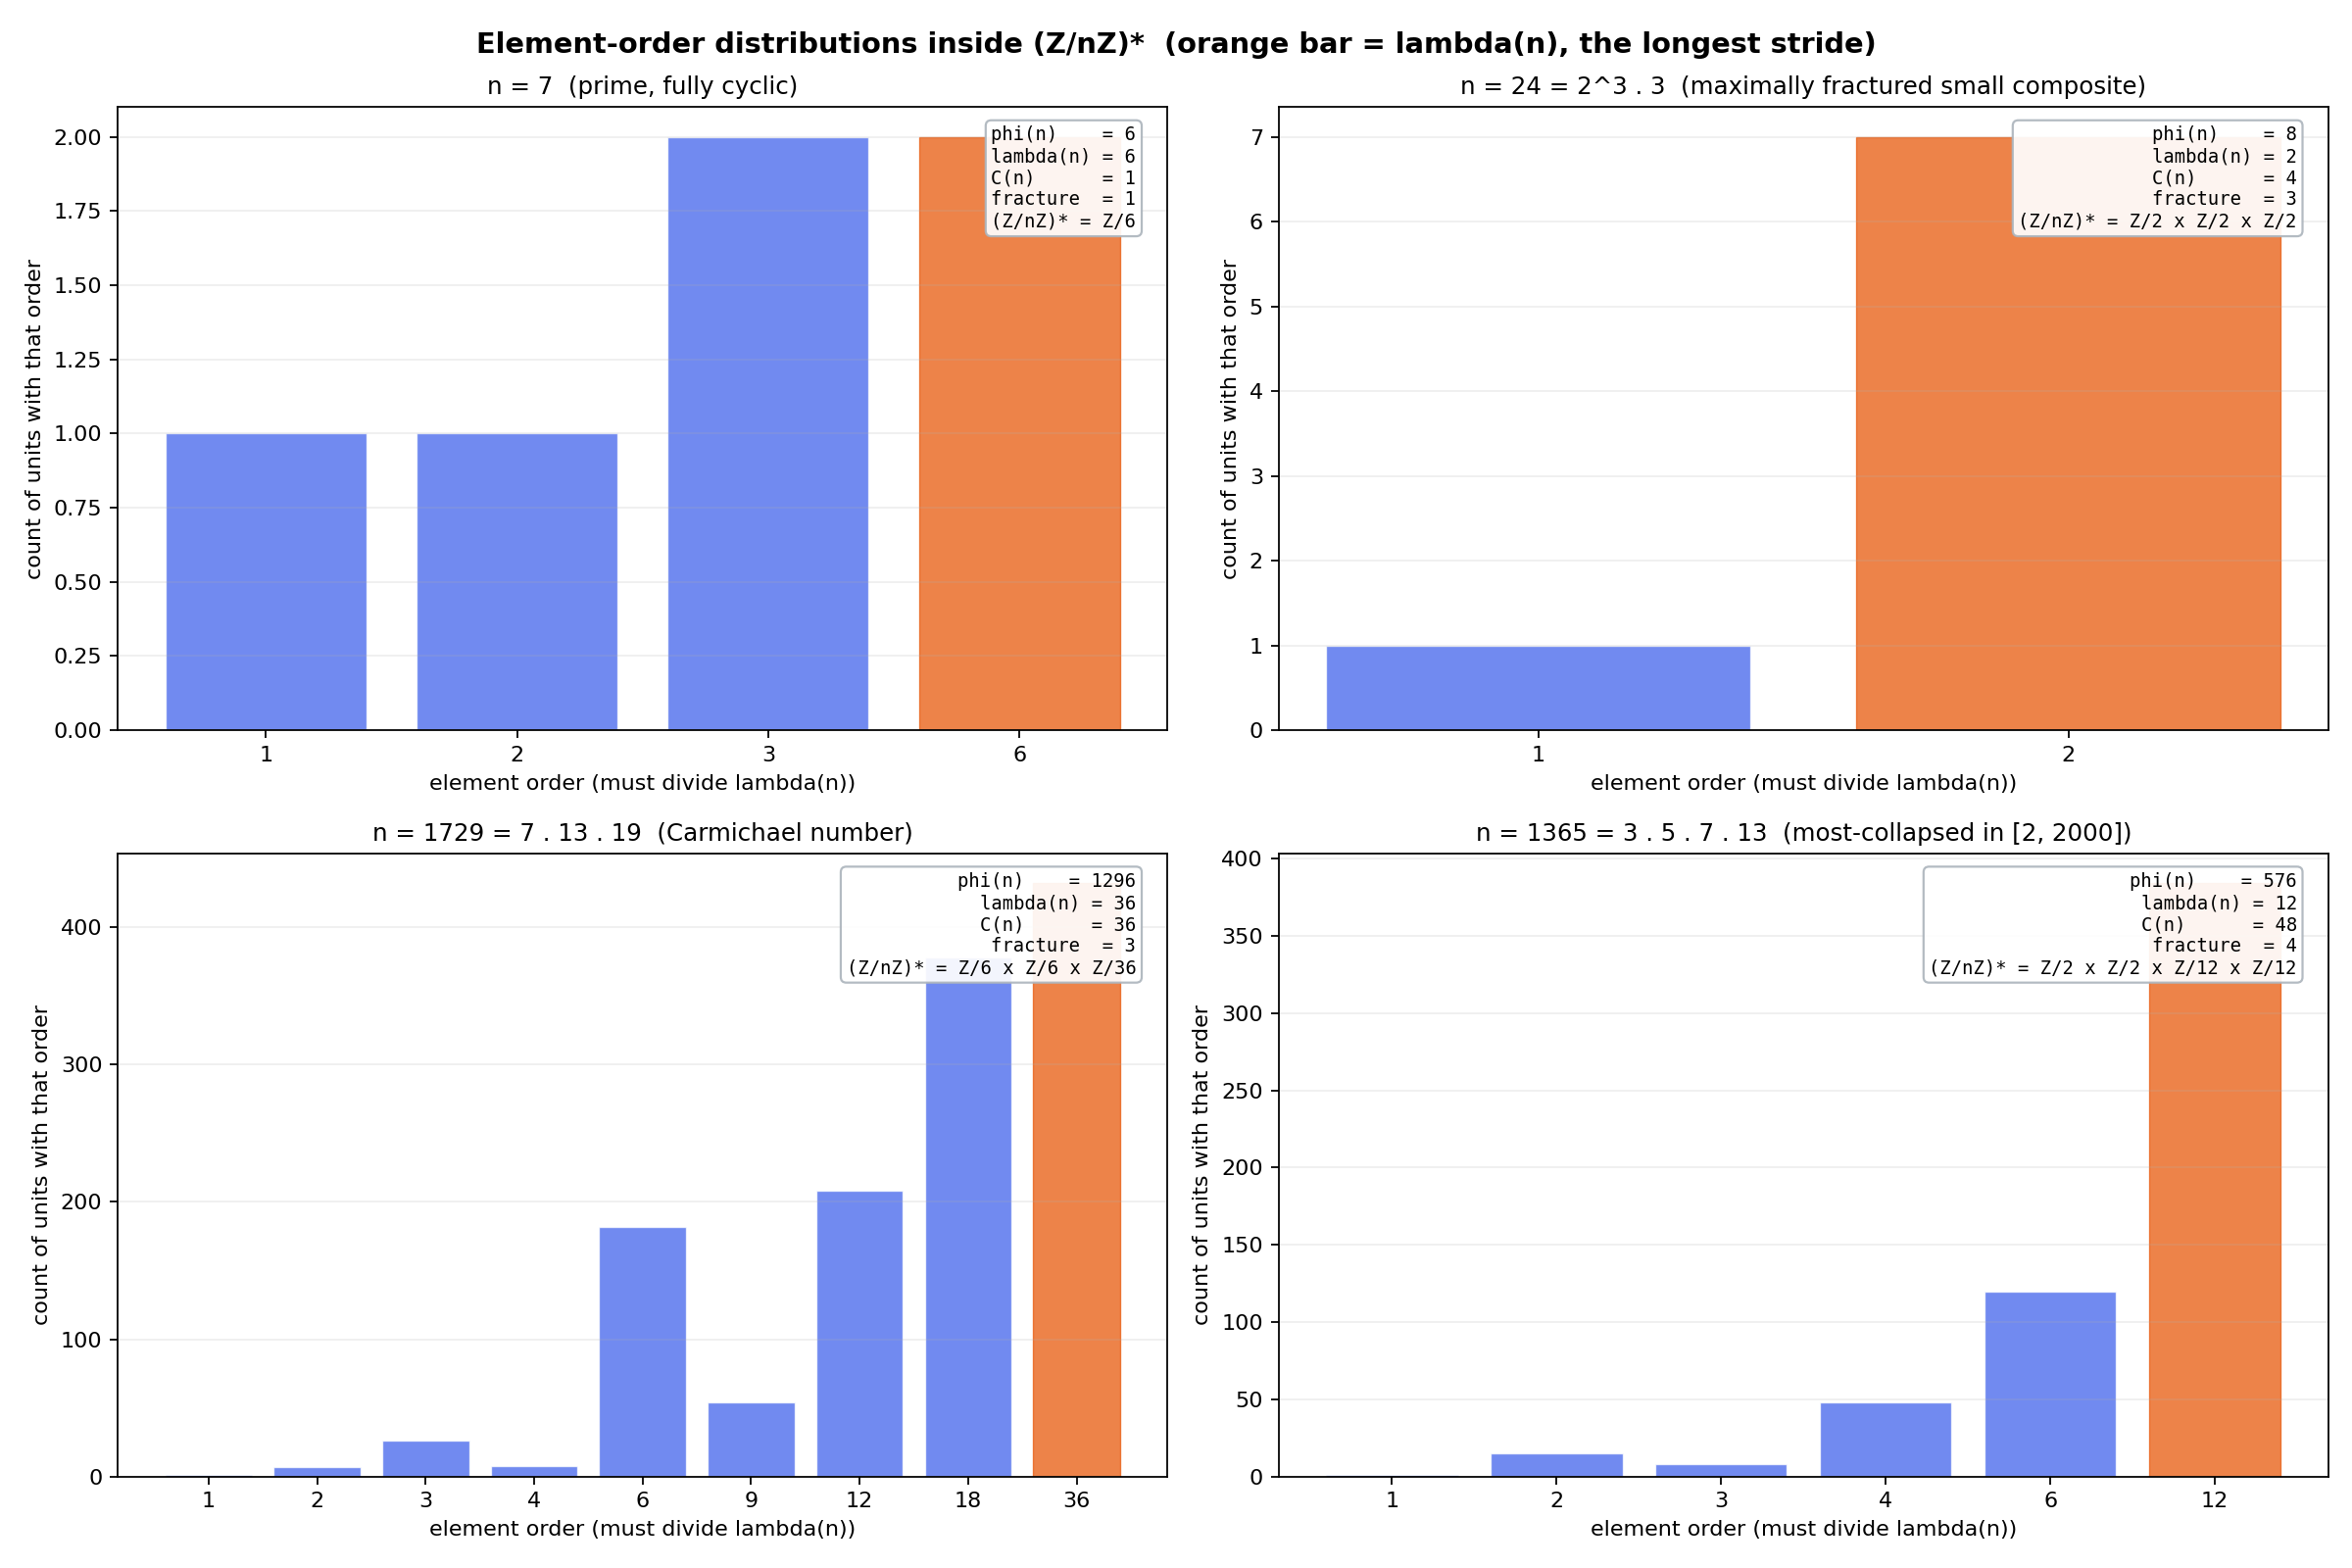

The script that saved this image:
#!/usr/bin/env python3
"""
order_distributions.py

For each chosen n, compute the multiplicative order of every unit in
(Z/nZ)* and plot a histogram of those orders. Peaks land at divisors of
lambda(n); the multiplicities are determined by the invariant factor
decomposition.

This is the parallel-cycle model made visible at the level of individual
elements. Cyclic groups produce one element per order divisor; fractured
groups produce many elements at the same low orders.

Generates: order_distributions.png
"""

from __future__ import annotations

from collections import Counter

import matplotlib.pyplot as plt

from lambda_ratio_explorer import (
    carmichael_lambda,
    collapse_index,
    element_orders,
    euler_totient,
    invariant_factors,
)


CASES: list[tuple[int, str]] = [
    (7,    "n = 7  (prime, fully cyclic)"),
    (24,   "n = 24 = 2^3 . 3  (maximally fractured small composite)"),
    (1729, "n = 1729 = 7 . 13 . 19  (Carmichael number)"),
    (1365, "n = 1365 = 3 . 5 . 7 . 13  (most-collapsed in [2, 2000])"),
]


def format_decomp(factors: list[int]) -> str:
    if factors == [1]:
        return "trivial"
    return " x ".join(f"Z/{d}" for d in factors)


def panel(ax: plt.Axes, n: int, title: str) -> None:
    orders = element_orders(n)
    counts = Counter(orders.values())

    phi = euler_totient(n)
    lam = carmichael_lambda(n)
    C = collapse_index(n)
    decomp = invariant_factors(n)

    keys = sorted(counts.keys())
    heights = [counts[k] for k in keys]

    bars = ax.bar(range(len(keys)), heights,
                  color="#4263eb", alpha=0.75, edgecolor="white", linewidth=0.6)
    ax.set_xticks(range(len(keys)))
    ax.set_xticklabels(keys)
    ax.set_xlabel("element order (must divide lambda(n))")
    ax.set_ylabel("count of units with that order")
    ax.set_title(title, fontsize=11)
    ax.grid(True, axis="y", alpha=0.2)

    if lam in keys:
        idx = keys.index(lam)
        bars[idx].set_color("#e8590c")

    info = (
        f"phi(n)    = {phi}\n"
        f"lambda(n) = {lam}\n"
        f"C(n)      = {C}\n"
        f"fracture  = {len(decomp)}\n"
        f"(Z/nZ)* = {format_decomp(decomp)}"
    )
    ax.text(0.97, 0.97, info,
            transform=ax.transAxes,
            fontsize=8.5,
            family="monospace",
            verticalalignment="top",
            horizontalalignment="right",
            bbox=dict(boxstyle="round", facecolor="white",
                      alpha=0.92, edgecolor="#adb5bd"))


def main() -> None:
    fig, axes = plt.subplots(2, 2, figsize=(15, 10))
    fig.suptitle(
        "Element-order distributions inside (Z/nZ)*  "
        "(orange bar = lambda(n), the longest stride)",
        fontsize=13, fontweight="bold",
    )

    for ax, (n, title) in zip(axes.flat, CASES):
        panel(ax, n, title)

    fig.tight_layout()
    out = "order_distributions.png"
    fig.savefig(out, dpi=160)
    print(f"Wrote {out}")

    print(f"\n{'-' * 60}")
    for n, title in CASES:
        orders = element_orders(n)
        counts = Counter(orders.values())
        decomp = invariant_factors(n)
        print(f"\n  n = {n}")
        print(f"    decomposition:  {format_decomp(decomp)}")
        print(f"    order -> count: "
              + ", ".join(f"{o}:{c}" for o, c in sorted(counts.items())))


if __name__ == "__main__":
    main()
